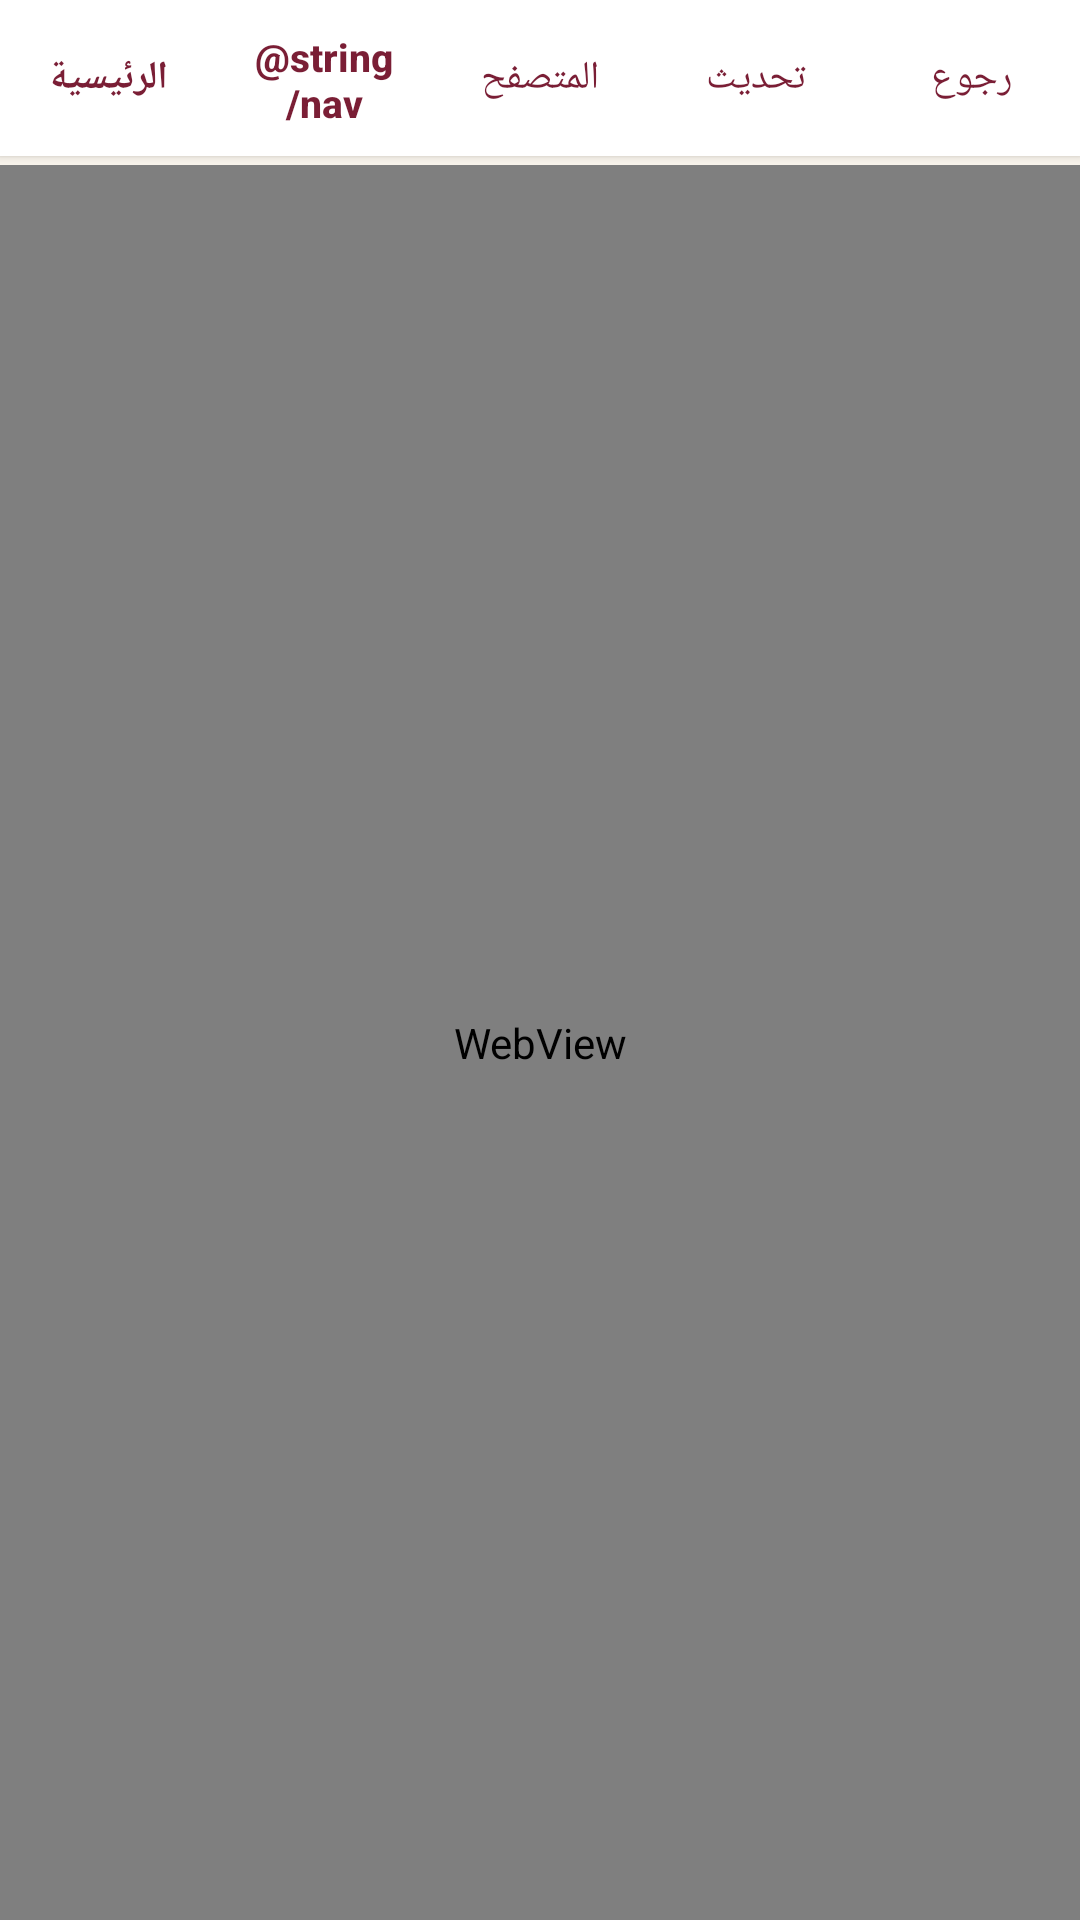

Here is an Android app screen rendered from its layout file. Give the layout XML and the strings, colors and styles it references.
<!-- AndroidManifest.xml: application theme Theme.VisualFinder -->
<!-- res/layout/activity_search.xml -->
<?xml version="1.0" encoding="utf-8"?>
<LinearLayout xmlns:android="http://schemas.android.com/apk/res/android"
    android:id="@+id/root"
    android:layout_width="match_parent" android:layout_height="match_parent"
    android:orientation="vertical">

    <LinearLayout
        android:layout_width="match_parent" android:layout_height="52dp"
        android:orientation="horizontal" android:layoutDirection="rtl"
        android:background="@color/white" android:elevation="2dp">
        <Button android:id="@+id/navBack" style="@style/NavBtn" android:text="@string/nav_back" />
        <Button android:id="@+id/navReload" style="@style/NavBtn" android:text="@string/nav_reload" />
        <Button android:id="@+id/navBrowser" style="@style/NavBtn" android:text="@string/nav_browser" />
        <Button android:id="@+id/navInstagram" style="@style/NavBtn" android:text="@string/nav_instagram"
            android:textStyle="bold" />
        <Button android:id="@+id/navHome" style="@style/NavBtn" android:text="@string/nav_home"
            android:textStyle="bold" />
    </LinearLayout>

    <ProgressBar
        android:id="@+id/pageProgress"
        style="@android:style/Widget.Material.ProgressBar.Horizontal"
        android:layout_width="match_parent" android:layout_height="3dp"
        android:max="100" android:progressTint="@color/burgundy"
        android:progressBackgroundTint="@color/ivory_dark" />

    <TextView
        android:id="@+id/banner"
        android:layout_width="match_parent" android:layout_height="wrap_content"
        android:layout_margin="6dp" android:background="@drawable/banner_bg"
        android:padding="10dp" android:textColor="@color/charcoal" android:textSize="14sp"
        android:textDirection="rtl" android:visibility="gone" />

    <FrameLayout
        android:layout_width="match_parent" android:layout_height="0dp" android:layout_weight="1">
        <WebView
            android:id="@+id/web"
            android:layout_width="match_parent" android:layout_height="match_parent" />
        <LinearLayout
            android:id="@+id/errorBox"
            android:layout_width="match_parent" android:layout_height="match_parent"
            android:background="@color/ivory" android:gravity="center"
            android:orientation="vertical" android:padding="24dp" android:visibility="gone">
            <TextView
                android:id="@+id/errorText"
                android:layout_width="match_parent" android:layout_height="wrap_content"
                android:gravity="center" android:text="@string/page_error"
                android:textColor="@color/error" android:textSize="16sp" />
            <Button
                android:id="@+id/btnErrorRetry" style="@style/Btn.Primary"
                android:layout_width="wrap_content" android:layout_height="wrap_content"
                android:layout_marginTop="16dp" android:text="@string/btn_retry" />
        </LinearLayout>
    </FrameLayout>
</LinearLayout>
<!-- resources referenced by this layout -->
<resources>
  <color name="burgundy">#7A1E35</color>
  <color name="charcoal">#2B2B2E</color>
  <color name="error">#B3261E</color>
  <color name="ivory">#FBF7F0</color>
  <color name="ivory_dark">#F1EADF</color>
  <color name="white">#FFFFFF</color>
  <!-- drawable banner_bg (drawable) -->
  <?xml version="1.0" encoding="utf-8"?>
  <shape xmlns:android="http://schemas.android.com/apk/res/android">
      <corners android:radius="12dp"/><solid android:color="@color/gold_soft"/>
  </shape>
  <string name="btn_retry">إعادة المحاولة</string>
  <string name="nav_back">رجوع</string>
  <string name="nav_browser">المتصفح</string>
  <string name="nav_home">الرئيسية</string>
  <string name="nav_reload">تحديث</string>
  <string name="page_error">تعذّر تحميل صفحة Yandex. تحقّق من الاتصال ثم اضغط «إعادة تحميل».</string>
  <style name="Btn.Primary">
          <item name="android:background">@drawable/btn_primary</item>
          <item name="android:textColor">@color/white</item>
      </style>
  <style name="NavBtn" parent="android:Widget.Material.Button.Borderless">
          <item name="android:layout_width">0dp</item>
          <item name="android:layout_weight">1</item>
          <item name="android:layout_height">match_parent</item>
          <item name="android:textColor">@color/burgundy</item>
          <item name="android:textSize">13sp</item>
          <item name="android:textAllCaps">false</item>
          <item name="android:minWidth">0dp</item>
          <item name="android:paddingStart">2dp</item>
          <item name="android:paddingEnd">2dp</item>
      </style>
  <style name="Theme.VisualFinder" parent="android:Theme.Material.Light.NoActionBar">
          <item name="android:colorPrimary">@color/burgundy</item>
          <item name="android:colorPrimaryDark">@color/burgundy_dark</item>
          <item name="android:colorAccent">@color/gold</item>
          <item name="android:windowBackground">@color/ivory</item>
          <item name="android:statusBarColor">@color/ivory</item>
          <item name="android:navigationBarColor">@color/ivory</item>
          <item name="android:windowLightStatusBar">true</item>
          <item name="android:windowLightNavigationBar">true</item>
          <item name="android:textColorPrimary">@color/charcoal</item>
          <item name="android:textColor">@color/charcoal</item>
          <item name="android:alertDialogTheme">@style/Theme.VisualFinder.Dialog</item>
      </style>
  <color name="gold_soft">#E9DCBC</color>
  <!-- drawable btn_primary (drawable) -->
  <?xml version="1.0" encoding="utf-8"?>
  <ripple xmlns:android="http://schemas.android.com/apk/res/android" android:color="#33FFFFFF">
      <item><selector>
          <item android:state_enabled="false"><shape><corners android:radius="16dp"/><solid android:color="#B58A95"/></shape></item>
          <item><shape><corners android:radius="16dp"/><solid android:color="@color/burgundy"/></shape></item>
      </selector></item>
  </ripple>
  <color name="burgundy_dark">#5C1427</color>
  <color name="gold">#C2A15A</color>
  <style name="Theme.VisualFinder.Dialog" parent="android:Theme.Material.Light.Dialog.Alert">
          <item name="android:colorAccent">@color/burgundy</item>
      </style>
</resources>
